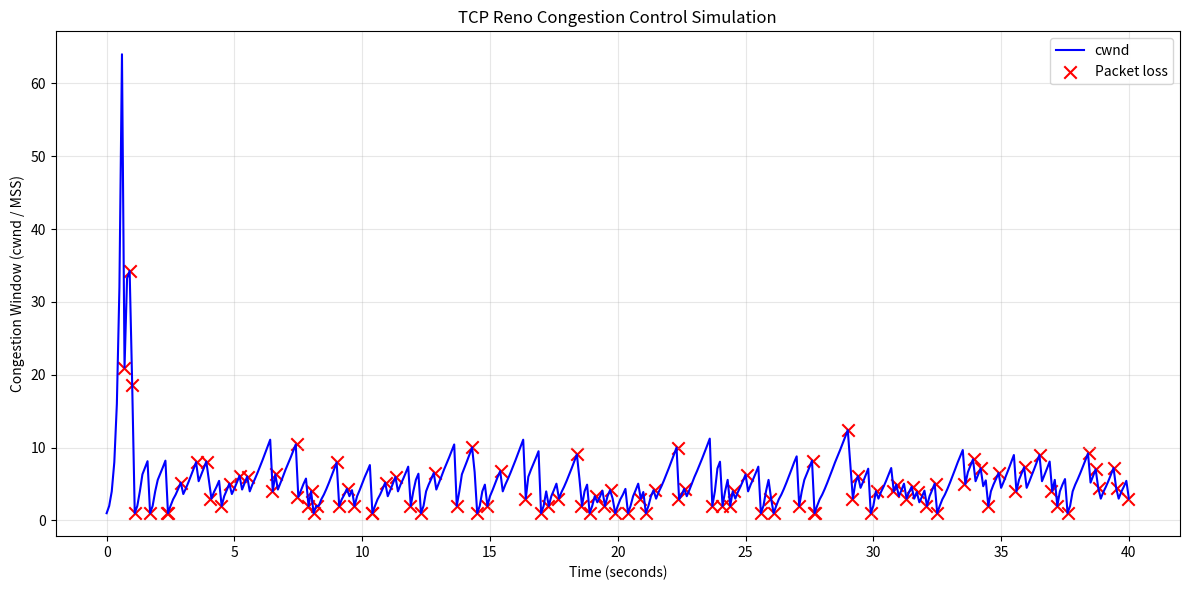

The script that saved this image:
"""
TCP Reno 拥塞控制算法模拟器
模拟慢启动、拥塞避免、快速重传、快速恢复
"""

import random
import matplotlib.pyplot as plt

class TCPReno:
    def __init__(self, mss=1, rtt=0.1):
        self.cwnd = 1.0              # 拥塞窗口 (单位: MSS)
        self.ssthresh = 64.0         # 慢启动阈值
        self.dup_ack_count = 0       # 连续重复ACK计数
        self.mss = mss
        self.rtt = rtt
        self.in_fast_recovery = False
        self.time = 0.0

        # 记录数据
        self.cwnd_history = []
        self.time_history = []
        self.loss_events = []        # 丢包发生的时间点

    def on_ack_received(self, is_duplicate=False, loss_prob=0.05):
        """处理一个ACK到达事件"""
        # 随机丢包模拟拥塞
        if random.random() < loss_prob:
            self.on_loss()
            return

        if is_duplicate:
            self.dup_ack_count += 1
            if self.dup_ack_count == 3 and not self.in_fast_recovery:
                self.on_fast_retransmit()
        else:
            self.dup_ack_count = 0
            if self.in_fast_recovery:
                # 快速恢复阶段收到新ACK -> 退出快速恢复
                self.in_fast_recovery = False
                self.cwnd = self.ssthresh
                return

            if self.cwnd < self.ssthresh:
                # 慢启动
                self.cwnd += 1
            else:
                # 拥塞避免 (加性增)
                self.cwnd += 1.0 / self.cwnd

            self.cwnd = max(self.cwnd, 1.0)

    def on_fast_retransmit(self):
        """快速重传 + 快速恢复"""
        self.in_fast_recovery = True
        self.ssthresh = max(self.cwnd / 2, 2.0)
        self.cwnd = self.ssthresh + 3      # Reno经典做法
        self.loss_events.append(self.time)

    def on_loss(self):
        """超时丢包 -> 进入慢启动"""
        self.ssthresh = max(self.cwnd / 2, 2.0)
        self.cwnd = 1.0
        self.dup_ack_count = 0
        self.in_fast_recovery = False
        self.loss_events.append(self.time)

    def simulate(self, duration=30.0, loss_rate=0.03):
        """模拟传输过程"""
        self.time = 0.0
        self.cwnd_history = []
        self.time_history = []
        self.loss_events = []

        while self.time < duration:
            self.cwnd_history.append(self.cwnd)
            self.time_history.append(self.time)

            packets_to_send = int(self.cwnd)
            if packets_to_send == 0:
                self.time += self.rtt
                continue

            for _ in range(packets_to_send):
                # 每个包的传输时间近似为 RTT / cwnd
                self.time += self.rtt / packets_to_send
                # 模拟收到ACK（每个包对应一个ACK）
                self.on_ack_received(is_duplicate=False, loss_prob=loss_rate)

        # 确保最后一个时间点被记录
        self.cwnd_history.append(self.cwnd)
        self.time_history.append(self.time)

    def plot(self):
        """绘制拥塞窗口曲线"""
        plt.figure(figsize=(12, 6))
        plt.plot(self.time_history, self.cwnd_history, 'b-', linewidth=1.5, label='cwnd')

        # 标记丢包事件
        if self.loss_events:
            loss_cwnds = []
            for t in self.loss_events:
                # 找到最接近的时间点对应的cwnd
                idx = min(range(len(self.time_history)), key=lambda i: abs(self.time_history[i] - t))
                loss_cwnds.append(self.cwnd_history[idx])
            plt.scatter(self.loss_events, loss_cwnds, color='red', marker='x', s=80, label='Packet loss')

        plt.xlabel('Time (seconds)')
        plt.ylabel('Congestion Window (cwnd / MSS)')
        plt.title('TCP Reno Congestion Control Simulation')
        plt.grid(True, alpha=0.3)
        plt.legend()
        plt.tight_layout()
        plt.savefig('tcp_reno_result.png', dpi=150)
        plt.show()

    def print_stats(self):
        """打印统计信息"""
        avg_cwnd = sum(self.cwnd_history) / len(self.cwnd_history)
        print(f"模拟时长: {self.time_history[-1]:.2f} 秒")
        print(f"平均拥塞窗口: {avg_cwnd:.2f} MSS")
        print(f"最大拥塞窗口: {max(self.cwnd_history):.2f} MSS")
        print(f"丢包事件次数: {len(self.loss_events)}")


if __name__ == "__main__":
    # 创建Reno对象并运行模拟
    reno = TCPReno(mss=1, rtt=0.1)
    reno.simulate(duration=40.0, loss_rate=0.05)
    reno.plot()
    reno.print_stats()
